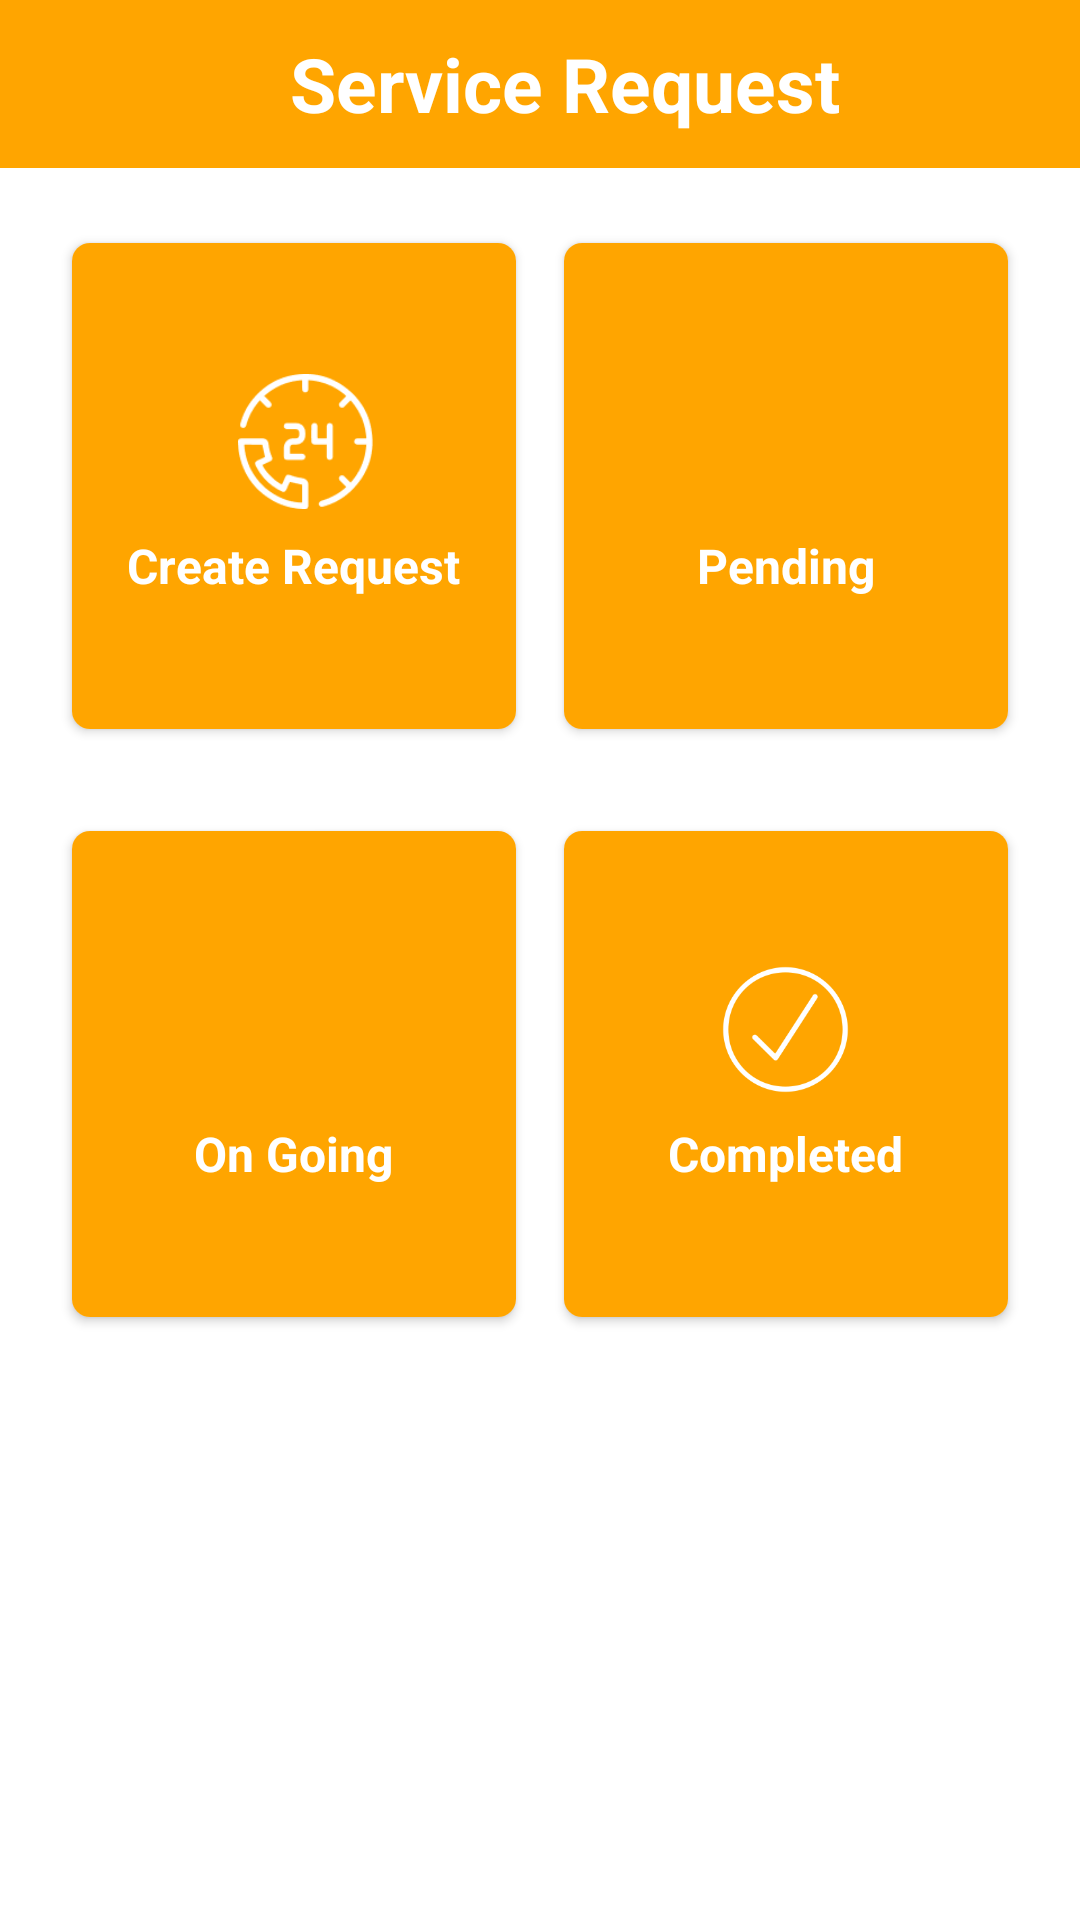

The Android layout XML behind this screen, and the referenced resources:
<!-- AndroidManifest.xml: application theme AppTheme -->
<!-- res/layout/activity_service_request.xml -->
<?xml version="1.0" encoding="utf-8"?>
<LinearLayout xmlns:android="http://schemas.android.com/apk/res/android"
    xmlns:app="http://schemas.android.com/apk/res-auto"
    xmlns:tools="http://schemas.android.com/tools"
    android:layout_width="match_parent"
    android:layout_height="match_parent"
    android:orientation="vertical"
    tools:context=".service_request.ServiceRequestActivity">

    <com.google.android.material.appbar.AppBarLayout
        android:layout_width="match_parent"
        android:layout_height="wrap_content"
        app:layout_constraintEnd_toEndOf="parent"
        app:layout_constraintStart_toStartOf="parent"
        app:layout_constraintTop_toTopOf="parent">

        <androidx.appcompat.widget.Toolbar
            android:id="@+id/toolbar"
            android:layout_width="match_parent"
            android:layout_height="wrap_content"
            android:background="@color/colorPrimary"
            android:minHeight="?attr/actionBarSize"
            android:theme="?attr/actionBarTheme"
            tools:layout_editor_absoluteX="0dp"
            tools:layout_editor_absoluteY="0dp">

            <TextView
                android:id="@+id/dashboard_title"
                android:layout_width="match_parent"
                android:layout_height="wrap_content"
                android:gravity="center"
                android:text="@string/create_service"
                android:textColor="@color/white"
                android:textSize="25sp"
                android:textStyle="bold"/>


        </androidx.appcompat.widget.Toolbar>

    </com.google.android.material.appbar.AppBarLayout>

    <LinearLayout
        android:layout_marginTop="16dp"
        android:layout_width="match_parent"
        android:layout_height="180dp"
        android:layout_marginStart="16dp"
        android:layout_marginEnd="16dp"
        android:orientation="horizontal"
        android:weightSum="2">

        <androidx.cardview.widget.CardView
            android:layout_width="0dp"
            android:layout_height="match_parent"
            android:layout_margin="4dp"
            android:layout_weight="1"
            android:visibility="visible"
            app:cardCornerRadius="6dp"
            app:cardElevation="2dp"
            app:cardUseCompatPadding="true">

            <LinearLayout
                android:id="@+id/createService"
                android:layout_width="match_parent"
                android:layout_height="match_parent"
                android:background="@color/colorPrimary"
                android:clickable="true"
                android:focusable="true"
                android:foreground="?attr/selectableItemBackgroundBorderless"
                android:gravity="center"
                android:orientation="vertical"
                android:padding="2dp"
                tools:targetApi="m">

                <ImageView
                    android:layout_width="45dp"
                    android:layout_height="45dp"
                    android:layout_marginStart="4dp"
                    android:layout_marginBottom="8dp"
                    app:tint="@color/white"
                    app:srcCompat="@drawable/service_request" />

                <TextView
                    android:gravity="center"
                    android:layout_width="wrap_content"
                    android:layout_height="wrap_content"
                    android:shadowDx="1"
                    android:shadowDy="1"
                    android:shadowRadius="2"
                    android:text="Create Request"
                    android:textColor="#FFFFFF"
                    android:textSize="16sp"
                    android:textStyle="bold" />

            </LinearLayout>

        </androidx.cardview.widget.CardView>


        <androidx.cardview.widget.CardView
            android:layout_width="0dp"
            android:layout_height="match_parent"
            android:layout_margin="4dp"
            android:layout_weight="1"
            android:visibility="visible"
            app:cardCornerRadius="6dp"
            app:cardElevation="2dp"
            app:cardUseCompatPadding="true">

            <LinearLayout
                android:id="@+id/pendingLL"
                android:layout_width="match_parent"
                android:layout_height="match_parent"
                android:background="@color/colorPrimary"
                android:clickable="true"
                android:focusable="true"
                android:foreground="?attr/selectableItemBackgroundBorderless"
                android:gravity="center"
                android:orientation="vertical"
                android:padding="2dp"
                tools:targetApi="m">

                <ImageView
                    android:layout_width="45dp"
                    android:layout_height="45dp"
                    android:layout_marginStart="4dp"
                    android:layout_marginBottom="8dp"
                    app:tint="@color/white"
                    app:srcCompat="@drawable/ic_pending" />

                <TextView
                    android:layout_width="wrap_content"
                    android:layout_height="wrap_content"
                    android:shadowDx="1"
                    android:shadowDy="1"
                    android:shadowRadius="2"
                    android:text="Pending"
                    android:textColor="#FFFFFF"
                    android:textSize="16sp"
                    android:textStyle="bold" />

            </LinearLayout>

        </androidx.cardview.widget.CardView>




    </LinearLayout>

    <LinearLayout
        android:layout_marginTop="16dp"
        android:layout_width="match_parent"
        android:layout_height="180dp"
        android:layout_marginStart="16dp"
        android:layout_marginEnd="16dp"
        android:orientation="horizontal"
        android:weightSum="2">

        <androidx.cardview.widget.CardView
            android:layout_width="0dp"
            android:layout_height="match_parent"
            android:layout_margin="4dp"
            android:layout_weight="1"
            android:visibility="visible"
            app:cardCornerRadius="6dp"
            app:cardElevation="2dp"
            app:cardUseCompatPadding="true">

            <LinearLayout
                android:id="@+id/workingLL"
                android:layout_width="match_parent"
                android:layout_height="match_parent"
                android:background="@color/colorPrimary"
                android:clickable="true"
                android:foreground="?attr/selectableItemBackgroundBorderless"
                android:gravity="center"
                android:orientation="vertical"
                android:padding="2dp"
                tools:targetApi="m">

                <ImageView
                    android:layout_width="45dp"
                    android:layout_height="45dp"
                    android:layout_marginStart="4dp"
                    android:layout_marginBottom="8dp"
                    app:tint="@color/white"
                    app:srcCompat="@drawable/ic_in_progress" />

                <TextView
                    android:layout_width="wrap_content"
                    android:layout_height="wrap_content"
                    android:shadowDx="1"
                    android:shadowDy="1"
                    android:shadowRadius="2"
                    android:text="On Going"
                    android:textColor="#FFFFFF"
                    android:textSize="16sp"
                    android:textStyle="bold" />

            </LinearLayout>

        </androidx.cardview.widget.CardView>

        <androidx.cardview.widget.CardView
            android:layout_width="0dp"
            android:layout_height="match_parent"
            android:layout_margin="4dp"
            android:layout_weight="1"
            android:visibility="visible"
            app:cardCornerRadius="6dp"
            app:cardElevation="2dp"
            app:cardUseCompatPadding="true">

            <LinearLayout
                android:id="@+id/completedLL"
                android:layout_width="match_parent"
                android:layout_height="match_parent"
                android:background="@color/colorPrimary"
                android:clickable="true"
                android:foreground="?attr/selectableItemBackgroundBorderless"
                android:gravity="center"
                android:orientation="vertical"
                android:padding="2dp"
                tools:targetApi="m">

                <ImageView
                    android:layout_width="45dp"
                    android:layout_height="45dp"
                    android:layout_marginBottom="8dp"
                    app:tint="@color/white"
                    app:srcCompat="@drawable/ic_completed" />

                <TextView
                    android:layout_width="wrap_content"
                    android:layout_height="wrap_content"
                    android:shadowDx="1"
                    android:shadowDy="1"
                    android:shadowRadius="2"
                    android:text="Completed"
                    android:textAlignment="center"
                    android:textColor="#FFFFFF"
                    android:textSize="16sp"
                    android:textStyle="bold" />

            </LinearLayout>

        </androidx.cardview.widget.CardView>

    </LinearLayout>

</LinearLayout>
<!-- resources referenced by this layout -->
<resources>
  <color name="colorPrimary">#FFA500</color>
  <color name="white">#FFFFFFFF</color>
  <!-- drawable ic_completed: png bitmap (drawable, 5599 bytes) -->
  <!-- drawable service_request: png bitmap (drawable, 3220 bytes) -->
  <string name="create_service">Service Request</string>
  <style name="AppTheme" parent="Theme.MaterialComponents.Light.NoActionBar">
          
          <item name="colorPrimary">@color/colorPrimary</item>
          <item name="colorPrimaryDark">@color/colorPrimaryDark</item>
          <item name="colorAccent">@color/colorAccent</item>
      </style>
  <color name="colorPrimaryDark">#FF8C00</color>
  <color name="colorAccent">#7B68EE</color>
</resources>
